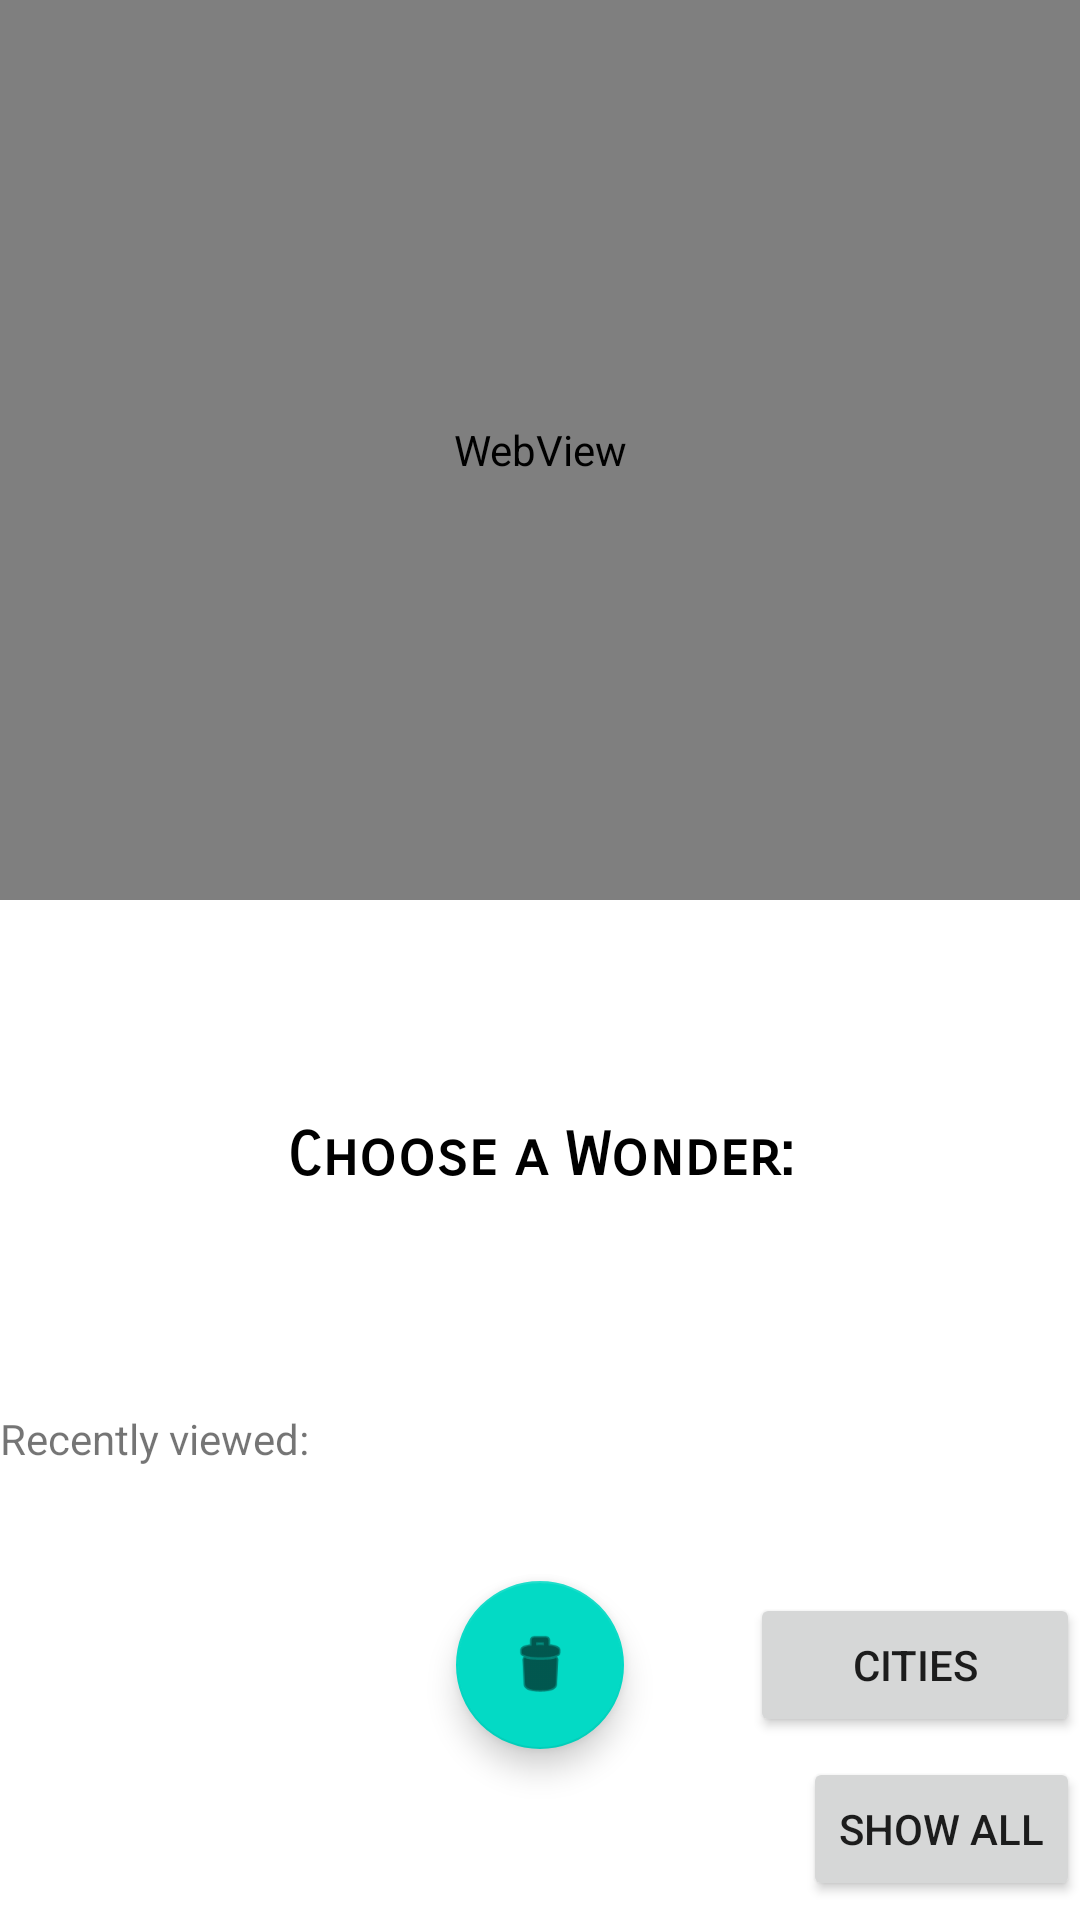

Reconstruct the res/layout file that produces this screen, plus the resources it refers to.
<!-- AndroidManifest.xml: application theme Theme.Assignment5Project -->
<!-- res/layout/activity_listview.xml -->
<?xml version="1.0" encoding="utf-8"?>
<androidx.constraintlayout.widget.ConstraintLayout xmlns:android="http://schemas.android.com/apk/res/android"
    xmlns:app="http://schemas.android.com/apk/res-auto"
    xmlns:tools="http://schemas.android.com/tools"
    android:layout_width="match_parent"
    android:layout_height="match_parent"
    android:id="@+id/CL"
    tools:context=".ListviewActivity">

    <WebView
        android:id="@+id/webView2"
        android:layout_width="match_parent"
        android:layout_height="300dp"
        app:layout_constraintLeft_toLeftOf="parent"
        app:layout_constraintRight_toRightOf="parent"
        app:layout_constraintTop_toTopOf="parent" />

    <TextView
        android:id="@+id/heading"
        android:text="Choose a Wonder:"
        android:layout_width="match_parent"
        android:layout_height="wrap_content"
        app:layout_constraintTop_toBottomOf="@id/webView2"
        app:layout_constraintBottom_toTopOf="@id/list_view"
        android:textAlignment="center"
        android:gravity="center_horizontal"
        android:fontFamily="sans-serif-smallcaps"
        android:textColor="@color/black"
        android:textSize="20sp"
        android:textStyle="bold"
        />


    <ListView
        android:id="@+id/list_view"
        android:layout_width="match_parent"
        android:layout_height="wrap_content"
        app:layout_constraintBottom_toBottomOf="parent"
        app:layout_constraintLeft_toLeftOf="parent"
        app:layout_constraintRight_toRightOf="parent"
        app:layout_constraintTop_toBottomOf="@id/webView2" />

    <TextView
        android:layout_width="match_parent"
        android:layout_height="wrap_content"
        app:layout_constraintTop_toBottomOf="@id/list_view"
        android:id="@+id/recentTitle"
        android:text="Recently viewed:"
        />

    <TextView
        android:layout_width="match_parent"
        android:layout_height="wrap_content"
        app:layout_constraintTop_toBottomOf="@id/recentTitle"
        android:id="@+id/recentlyViewed"
        />


    <TextView
        android:layout_width="wrap_content"
        android:layout_height="wrap_content"
        android:id="@+id/snackbar_text"
        app:layout_constraintBottom_toBottomOf="parent"
        app:layout_constraintRight_toLeftOf="@+id/fab"
        />

    <com.google.android.material.floatingactionbutton.FloatingActionButton
        android:id="@+id/fab"
        android:layout_width="wrap_content"
        android:layout_height="wrap_content"
        android:layout_gravity="bottom|end"
        app:layout_constraintLeft_toRightOf="@id/recentlyViewed"
        app:layout_constraintRight_toLeftOf="parent"
        app:layout_constraintTop_toBottomOf="@id/list_view"
        app:srcCompat="@android:drawable/ic_menu_delete"
        app:layout_constraintBottom_toBottomOf="parent"
        tools:ignore="MissingConstraints" />

    <Button
        android:id="@+id/fetchFilter"
        android:layout_width="110dp"
        android:layout_height="wrap_content"
        app:layout_constraintBottom_toBottomOf="parent"
        app:layout_constraintEnd_toEndOf="parent"
        app:layout_constraintLeft_toRightOf="@+id/fab"
        app:layout_constraintTop_toBottomOf="@id/list_view"
        android:text="Cities"/>
    <Button
        android:id="@+id/allButton"
        android:layout_width="wrap_content"
        android:layout_height="wrap_content"
        app:layout_constraintBottom_toBottomOf="parent"
        app:layout_constraintEnd_toEndOf="parent"
        app:layout_constraintTop_toBottomOf="@id/fetchFilter"
        android:text="Show all"/>


</androidx.constraintlayout.widget.ConstraintLayout>
<!-- resources referenced by this layout -->
<resources>
  <color name="black">#FF000000</color>
  <style name="Theme.Assignment5Project" parent="Theme.MaterialComponents.DayNight.DarkActionBar">
          
          <item name="colorPrimary">@color/purple_500</item>
          <item name="colorPrimaryVariant">@color/purple_700</item>
          <item name="colorOnPrimary">@color/black</item>
          
          <item name="colorSecondary">@color/teal_200</item>
          <item name="colorSecondaryVariant">@color/teal_700</item>
          <item name="colorOnSecondary">@color/black</item>
          
          <item name="android:statusBarColor" tools:targetApi="l">?attr/colorPrimaryVariant</item>
          
      </style>
  <color name="purple_500">#03a8f4</color>
  <color name="purple_700">#0079c1</color>
  <color name="teal_200">#FF03DAC5</color>
  <color name="teal_700">#FF018786</color>
</resources>
